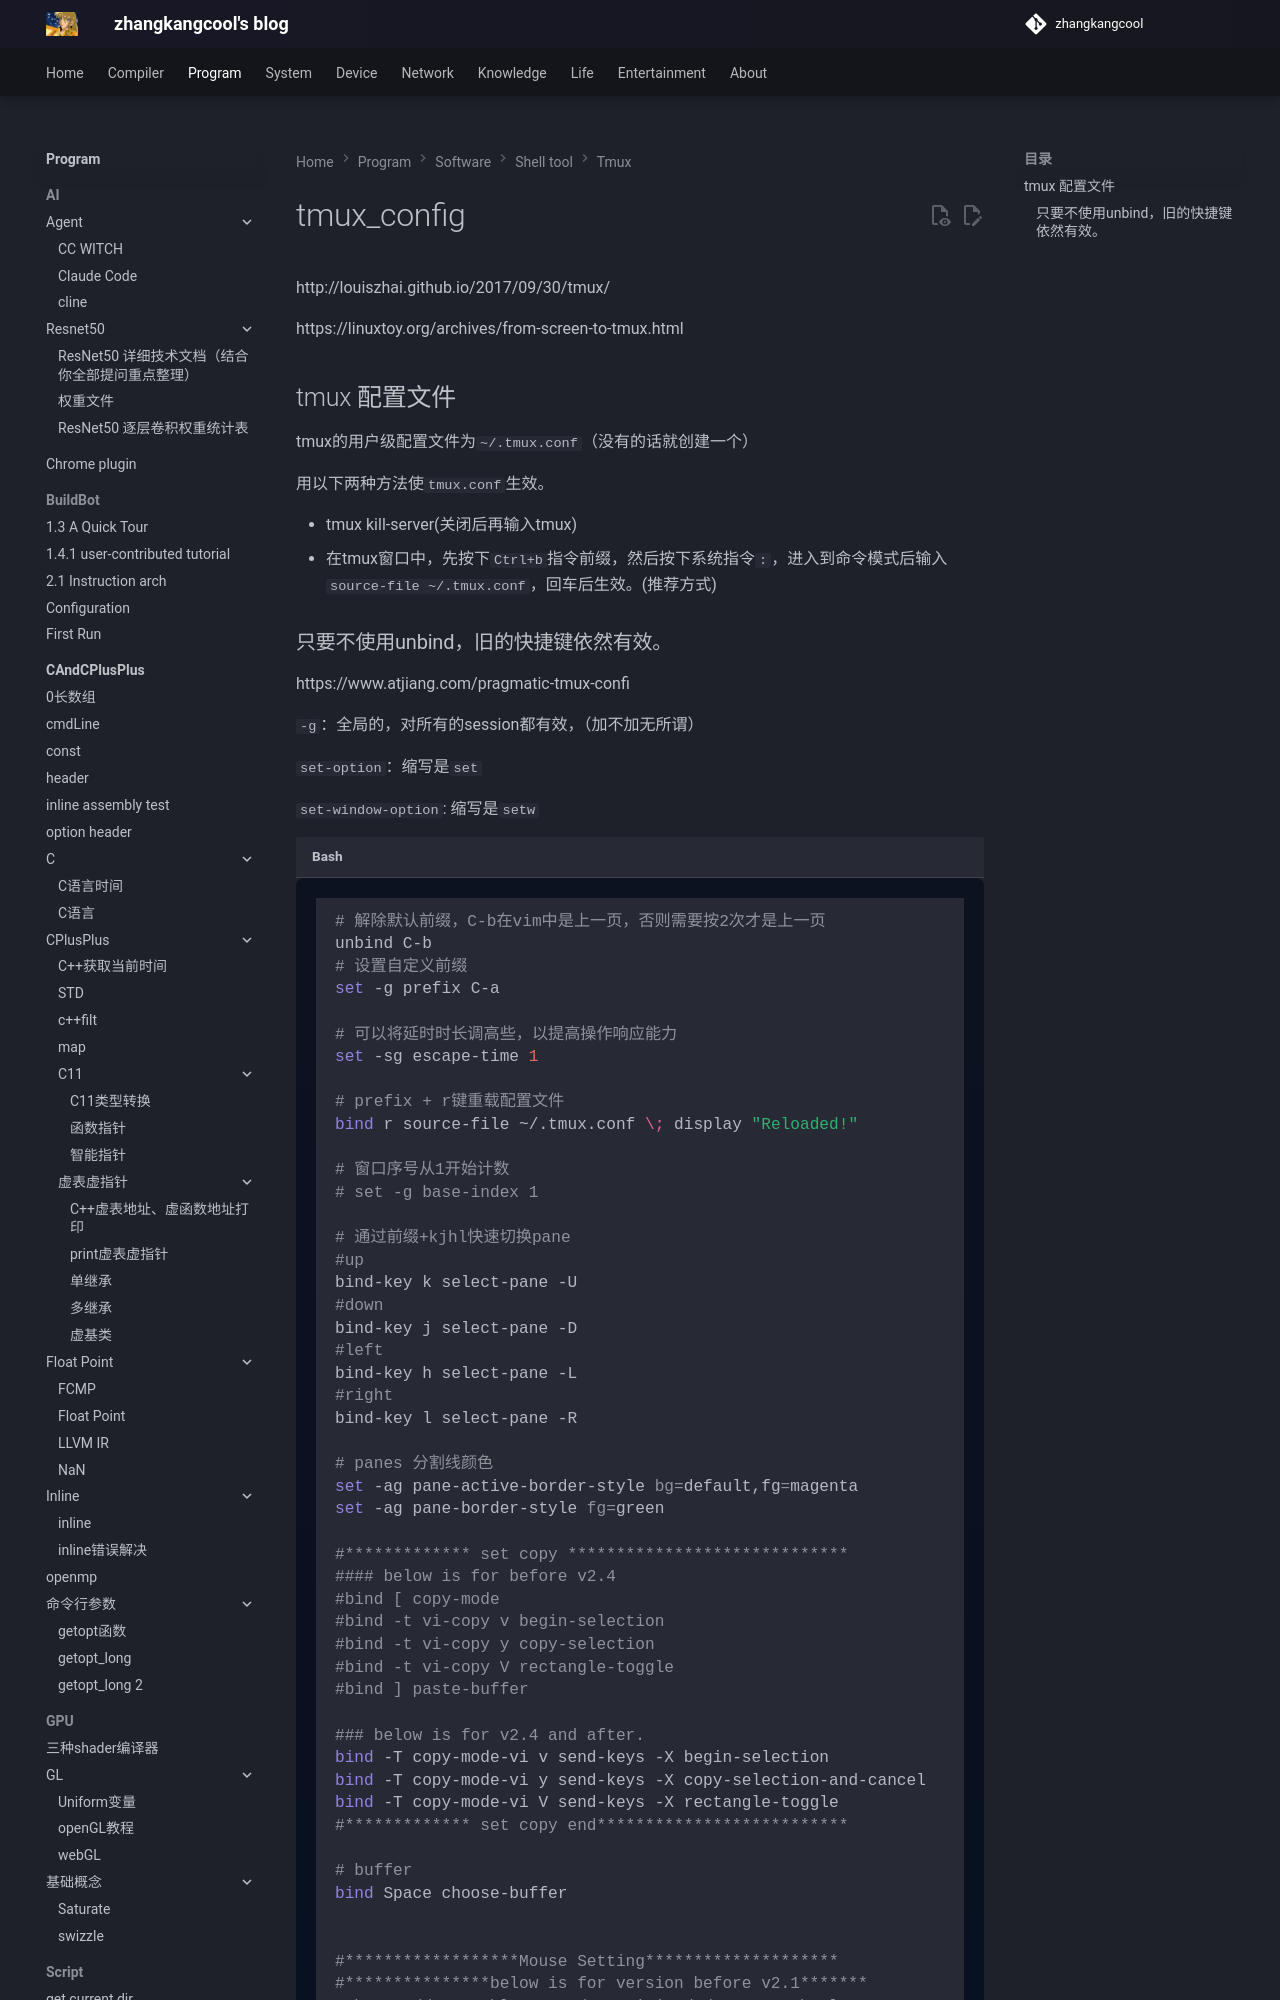

repository: zhangkangcool/zhangkangcool.github.io · page: Program/software/shell tool/tmux/tmux_config/index.html · generator: mkdocs

# tmux_config
http://louiszhai.github.io/2017/09/30/tmux/

https://linuxtoy.org/archives/from-screen-to-tmux.html



## tmux 配置文件

tmux的用户级配置文件为`~/.tmux.conf`（没有的话就创建一个）

用以下两种方法使`tmux.conf`生效。

- tmux kill-server(关闭后再输入tmux)
- 在tmux窗口中，先按下`Ctrl+b`指令前缀，然后按下系统指令`:`，进入到命令模式后输入`source-file ~/.tmux.conf`，回车后生效。(推荐方式)
